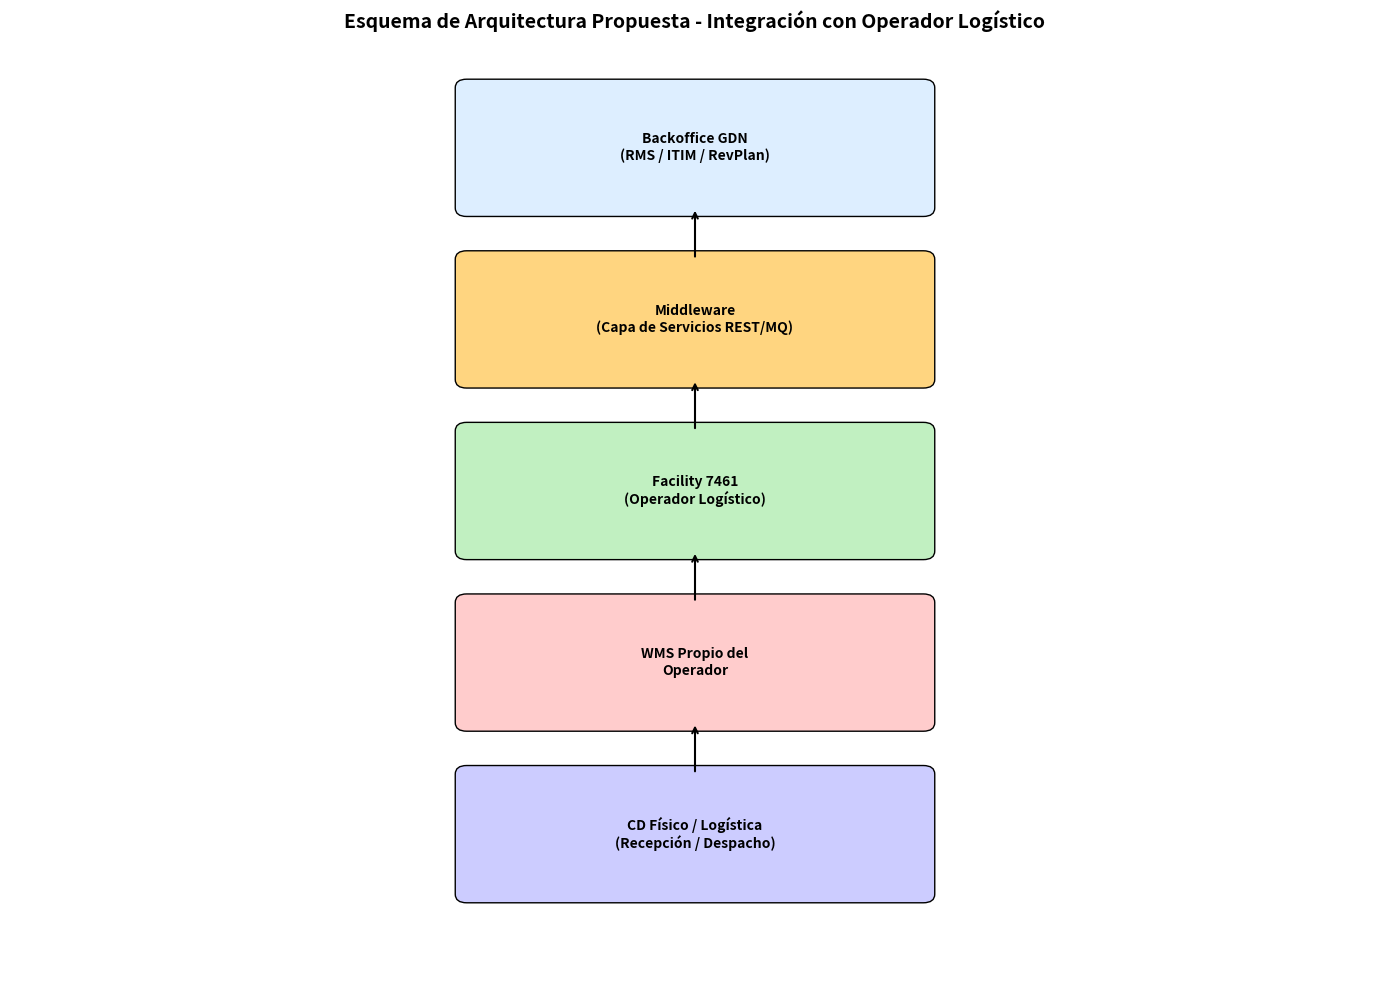

The script that saved this image:
import matplotlib.pyplot as plt
import matplotlib.patches as patches

fig, ax = plt.subplots(figsize=(14, 10))

# Elementos principales de la arquitectura
elements = [
    {"text": "Backoffice GDN\n(RMS / ITIM / RevPlan)", "xy": (4, 9), "color": "#DDEEFF"},
    {"text": "Middleware\n(Capa de Servicios REST/MQ)", "xy": (4, 7), "color": "#FFD580"},
    {"text": "Facility 7461\n(Operador Logístico)", "xy": (4, 5), "color": "#C1F0C1"},
    {"text": "WMS Propio del\nOperador", "xy": (4, 3), "color": "#FFCCCC"},
    {"text": "CD Físico / Logística\n(Recepción / Despacho)", "xy": (4, 1), "color": "#CCCCFF"},
]

# Dibujar rectángulos con texto
for elem in elements:
    rect = patches.FancyBboxPatch((elem["xy"][0], elem["xy"][1]), 4, 1.4,
                                  boxstyle="round,pad=0.1", linewidth=1, edgecolor="black",
                                  facecolor=elem["color"])
    ax.add_patch(rect)
    ax.text(elem["xy"][0] + 2, elem["xy"][1] + 0.7, elem["text"],
            ha="center", va="center", fontsize=10, weight="bold")

# Dibujar flechas
for y in range(9, 2, -2):
    ax.annotate("", xy=(6, y), xytext=(6, y-0.6),
                arrowprops=dict(facecolor='black', arrowstyle="->", lw=1.5))

# Estética general
ax.set_xlim(0, 12)
ax.set_ylim(0, 11)
ax.axis("off")
plt.title("Esquema de Arquitectura Propuesta - Integración con Operador Logístico", fontsize=14, weight="bold")
plt.tight_layout()
plt.show()
